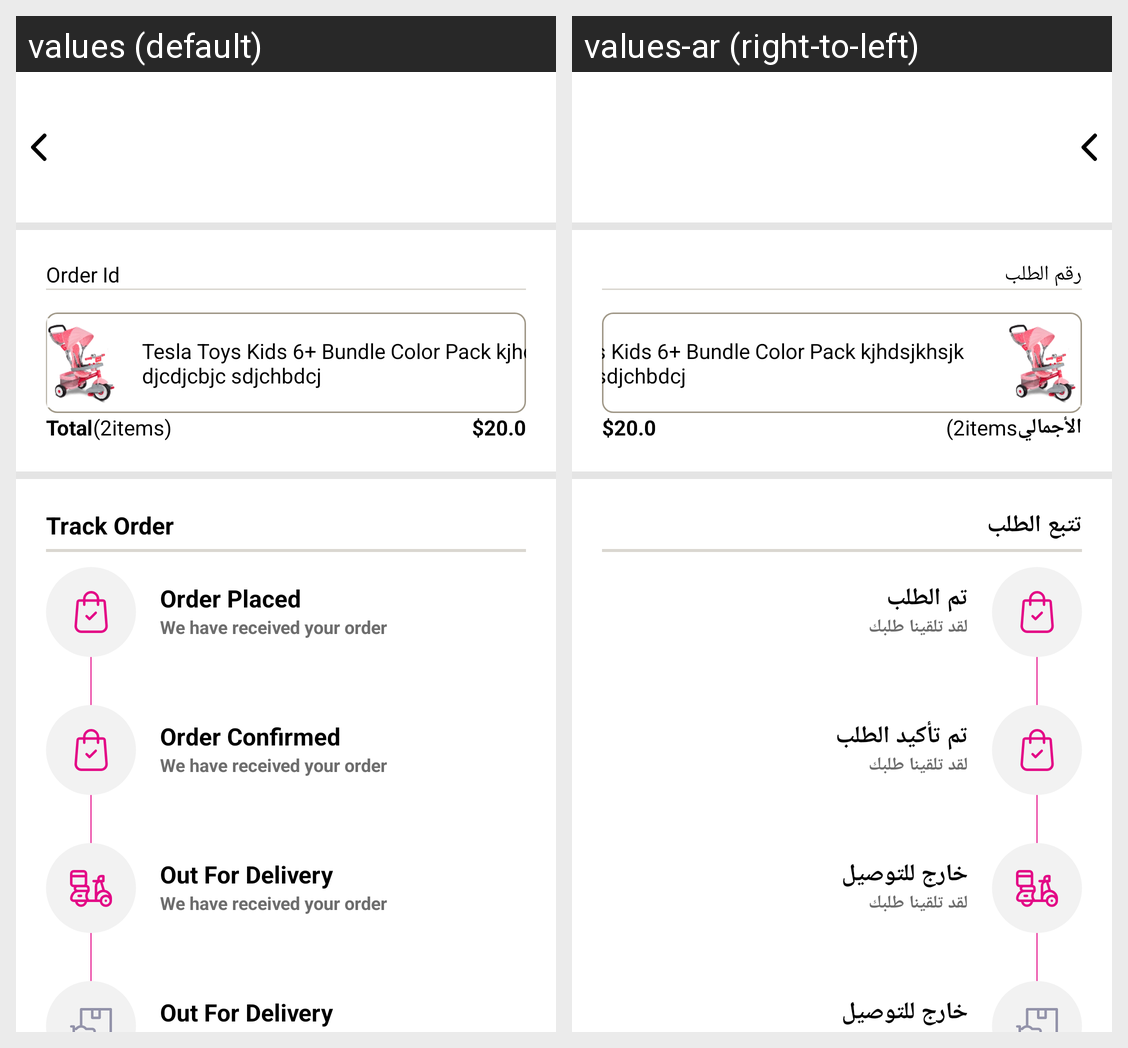

For this localized Android screen grid, give each drawn string resource with its value in every locale shown.
Android screen res/layout/activity_ongoing_order.xml rendered under 2 locales, left to right: values (default), values-ar (right-to-left). Device: Nexus 5 (rendered at 1080×1920; each locale shown at half size, 540×960, under a caption strip naming it); theme Theme.Shoparty_android.
Strings drawn on this screen, with the default value and each locale's value (text and hints the layout hard-codes, and strings that could not be matched under every locale, appear in the picture but are not listed):

orderId
  values: Order Id
  values-ar: رقم الطلب

tesla_toys_kids_6_bundle_color_pack
  values: Tesla Toys Kids 6+ Bundle Color Pack kjhdsjkhsjk djcdjcbjc sdjchbdcj
  values-ar: Tesla Toys Kids 6+ Bundle Color Pack kjhdsjkhsjk djcdjcbjc sdjchbdcj

total
  values: Total
  values-ar: الأجمالي

_2_items
  values: (2items)
  values-ar: (2items

_20_0
  values: $20.0
  values-ar: $20.0

track_order
  values: Track Order
  values-ar: تتبع الطلب

order_placed
  values: Order Placed
  values-ar: تم الطلب

we_have_received_your_order
  values: We have received your order
  values-ar: لقد تلقينا طلبك

order_confirmed
  values: Order Confirmed
  values-ar: تم تأكيد الطلب

out_for_delivery
  values: Out For Delivery
  values-ar: خارج للتوصيل
